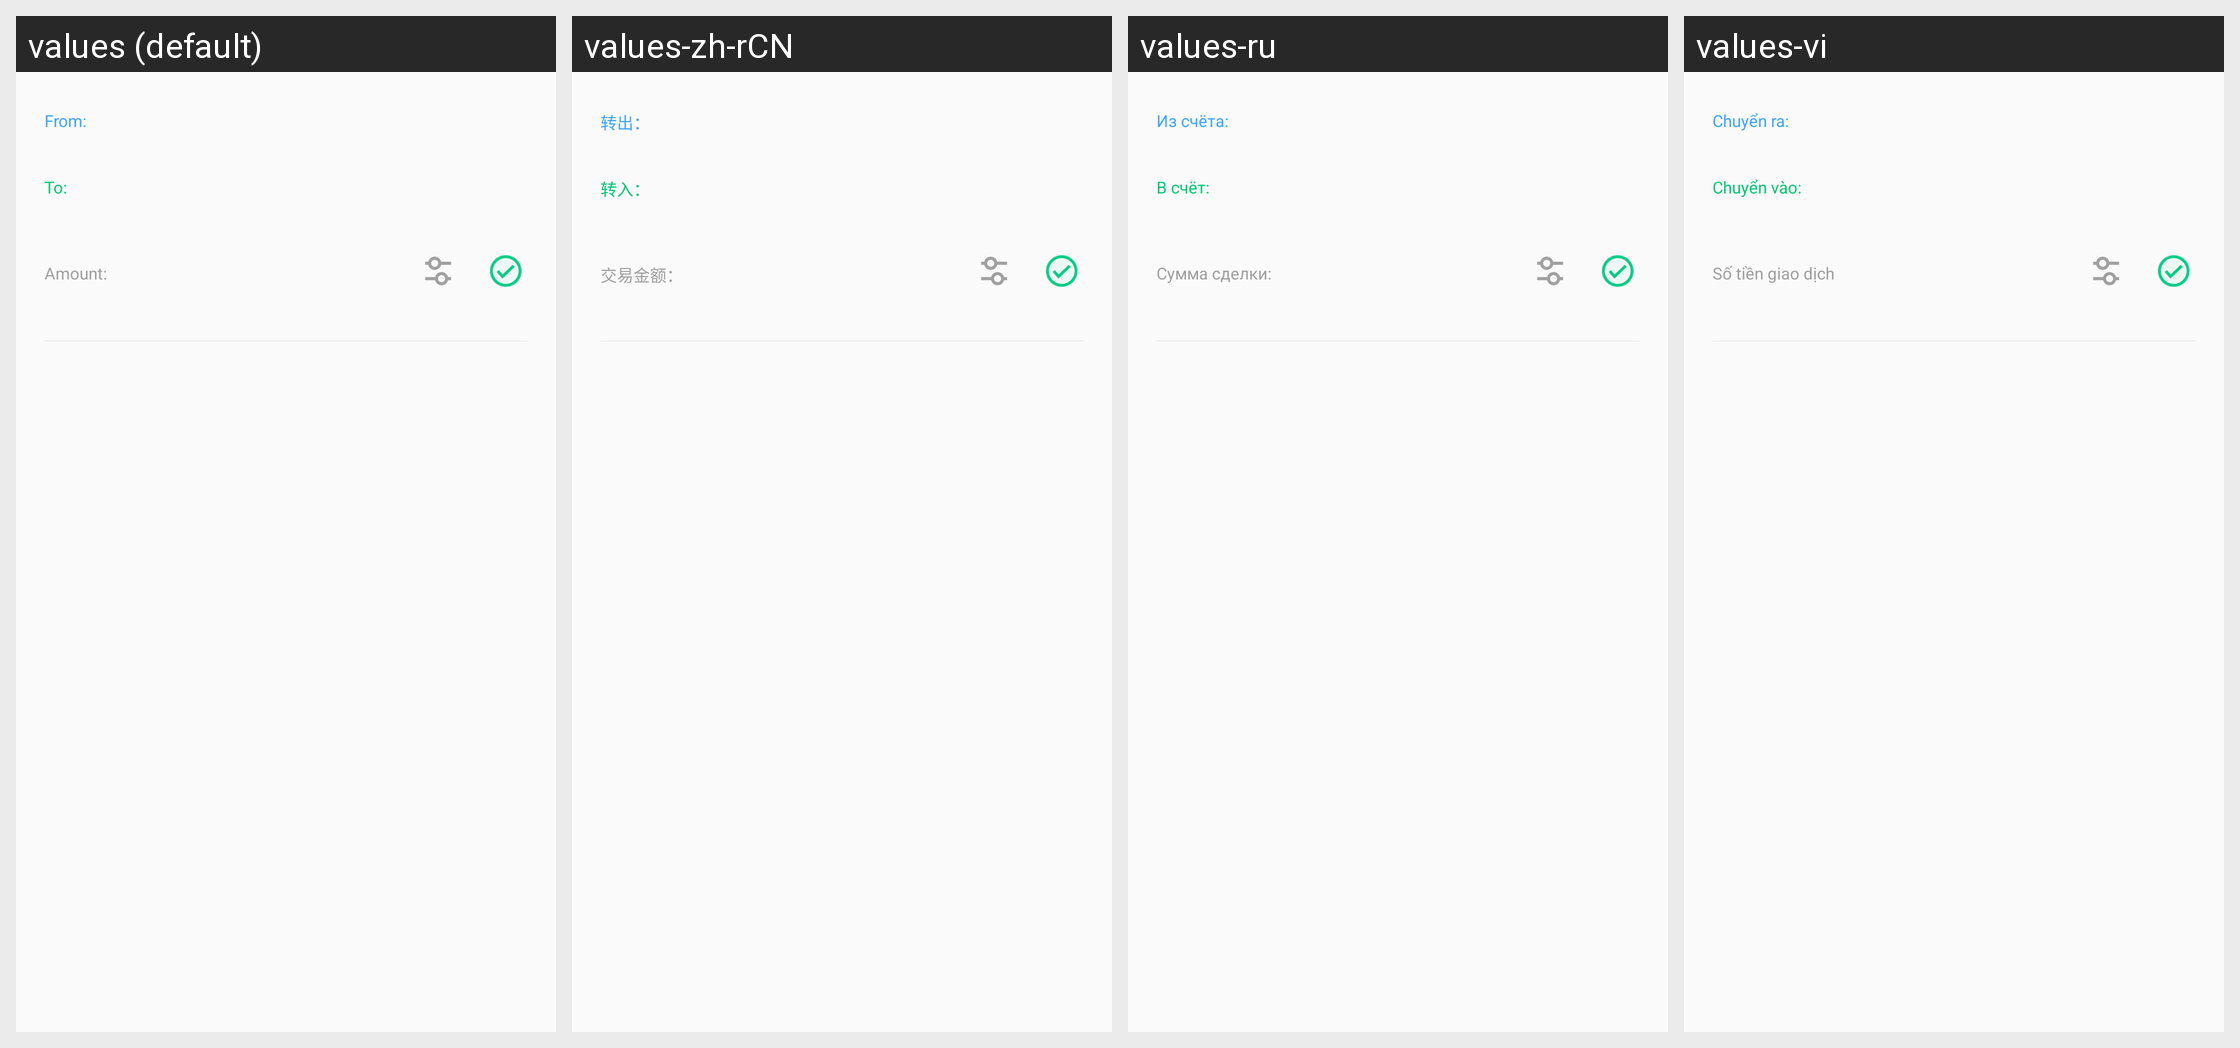

The Android screen above is rendered under several locales of the same app. Produce the string resources it draws, with the default and per-locale values.
Android screen res/layout/holder_recycler_merge_item.xml rendered under 4 locales, left to right: values (default), values-zh-rCN, values-ru, values-vi. Device: Nexus 5 (rendered at 1080×1920; each locale shown at half size, 540×960, under a caption strip naming it); theme AppTheme.
Other locales in the repository, not shown: values-in, values-ko.
Strings drawn on this screen, with the default value and each locale's value (text and hints the layout hard-codes, and strings that could not be matched under every locale, appear in the picture but are not listed):

merge_from
  values: From:
  values-zh-rCN: 转出：
  values-ru: Из счёта:
  values-vi: Chuyển ra:

merge_to
  values: To:
  values-zh-rCN: 转入：
  values-ru: В счёт:
  values-vi: Chuyển vào:

merge_amount
  values: Amount:
  values-zh-rCN: 交易金额：
  values-ru: Сумма сделки:
  values-vi: Số tiền giao dịch
